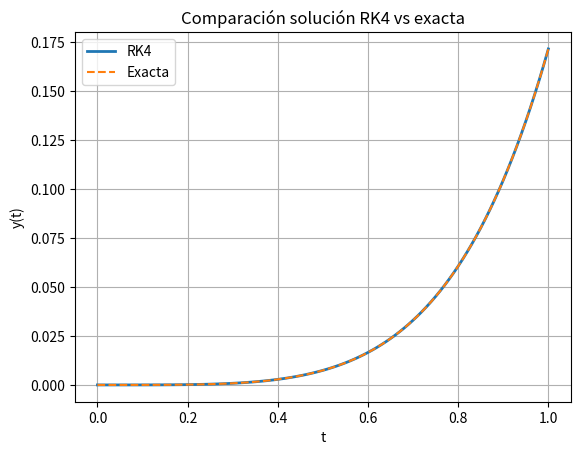

Here is the Python script that generated this plot:
import numpy as np
import matplotlib.pyplot as plt

def rk4_system(f, a, b, y0, n_steps):
    """
    f : función f(t, Y) donde Y = [y, y', ..., y^(n-1)]
    a, b : intervalo
    y0 : vector con condiciones iniciales
    n_steps : número de pasos
    """
    t = np.linspace(a, b, n_steps+1)
    h = (b - a) / n_steps
    Y = np.zeros((n_steps+1, len(y0)))
    Y[0] = y0

    for i in range(n_steps):
        ti = t[i]
        Yi = Y[i]

        k1 = f(ti, Yi)
        k2 = f(ti + h/2, Yi + h*k1/2)
        k3 = f(ti + h/2, Yi + h*k2/2)
        k4 = f(ti + h,   Yi + h*k3)

        Y[i+1] = Yi + (h/6)*(k1 + 2*k2 + 2*k3 + k4)

    return t, Y


# Ejemplo del problema:
# y'' - 2 y' + y = t e^t - t
# Convertimos a sistema:
#
# y1 = y
# y2 = y'
# y1' = y2
# y2' = f = 2 y2 - y1 + t e^t - t

def f_example(t, Y):
    y, yp = Y
    return np.array([yp, 2*yp - y + t*np.exp(t) - t])

# Condiciones iniciales
y0 = [0, 0]  

# Parámetros
a = 0
b = 1
n_steps = 100

# Resolver
t, Y = rk4_system(f_example, a, b, y0, n_steps)

# Solución analítica
y_exact = (1/6)*t**3*np.exp(t) - t*np.exp(t) + 2*np.exp(t) - t - 2


# Graficar resultado

plt.plot(t, Y[:,0], label="RK4", linewidth=2)
plt.plot(t, y_exact, '--', label="Exacta")
plt.xlabel("t")
plt.ylabel("y(t)")
plt.title("Comparación solución RK4 vs exacta")
plt.legend()
plt.grid(True)
plt.show()
